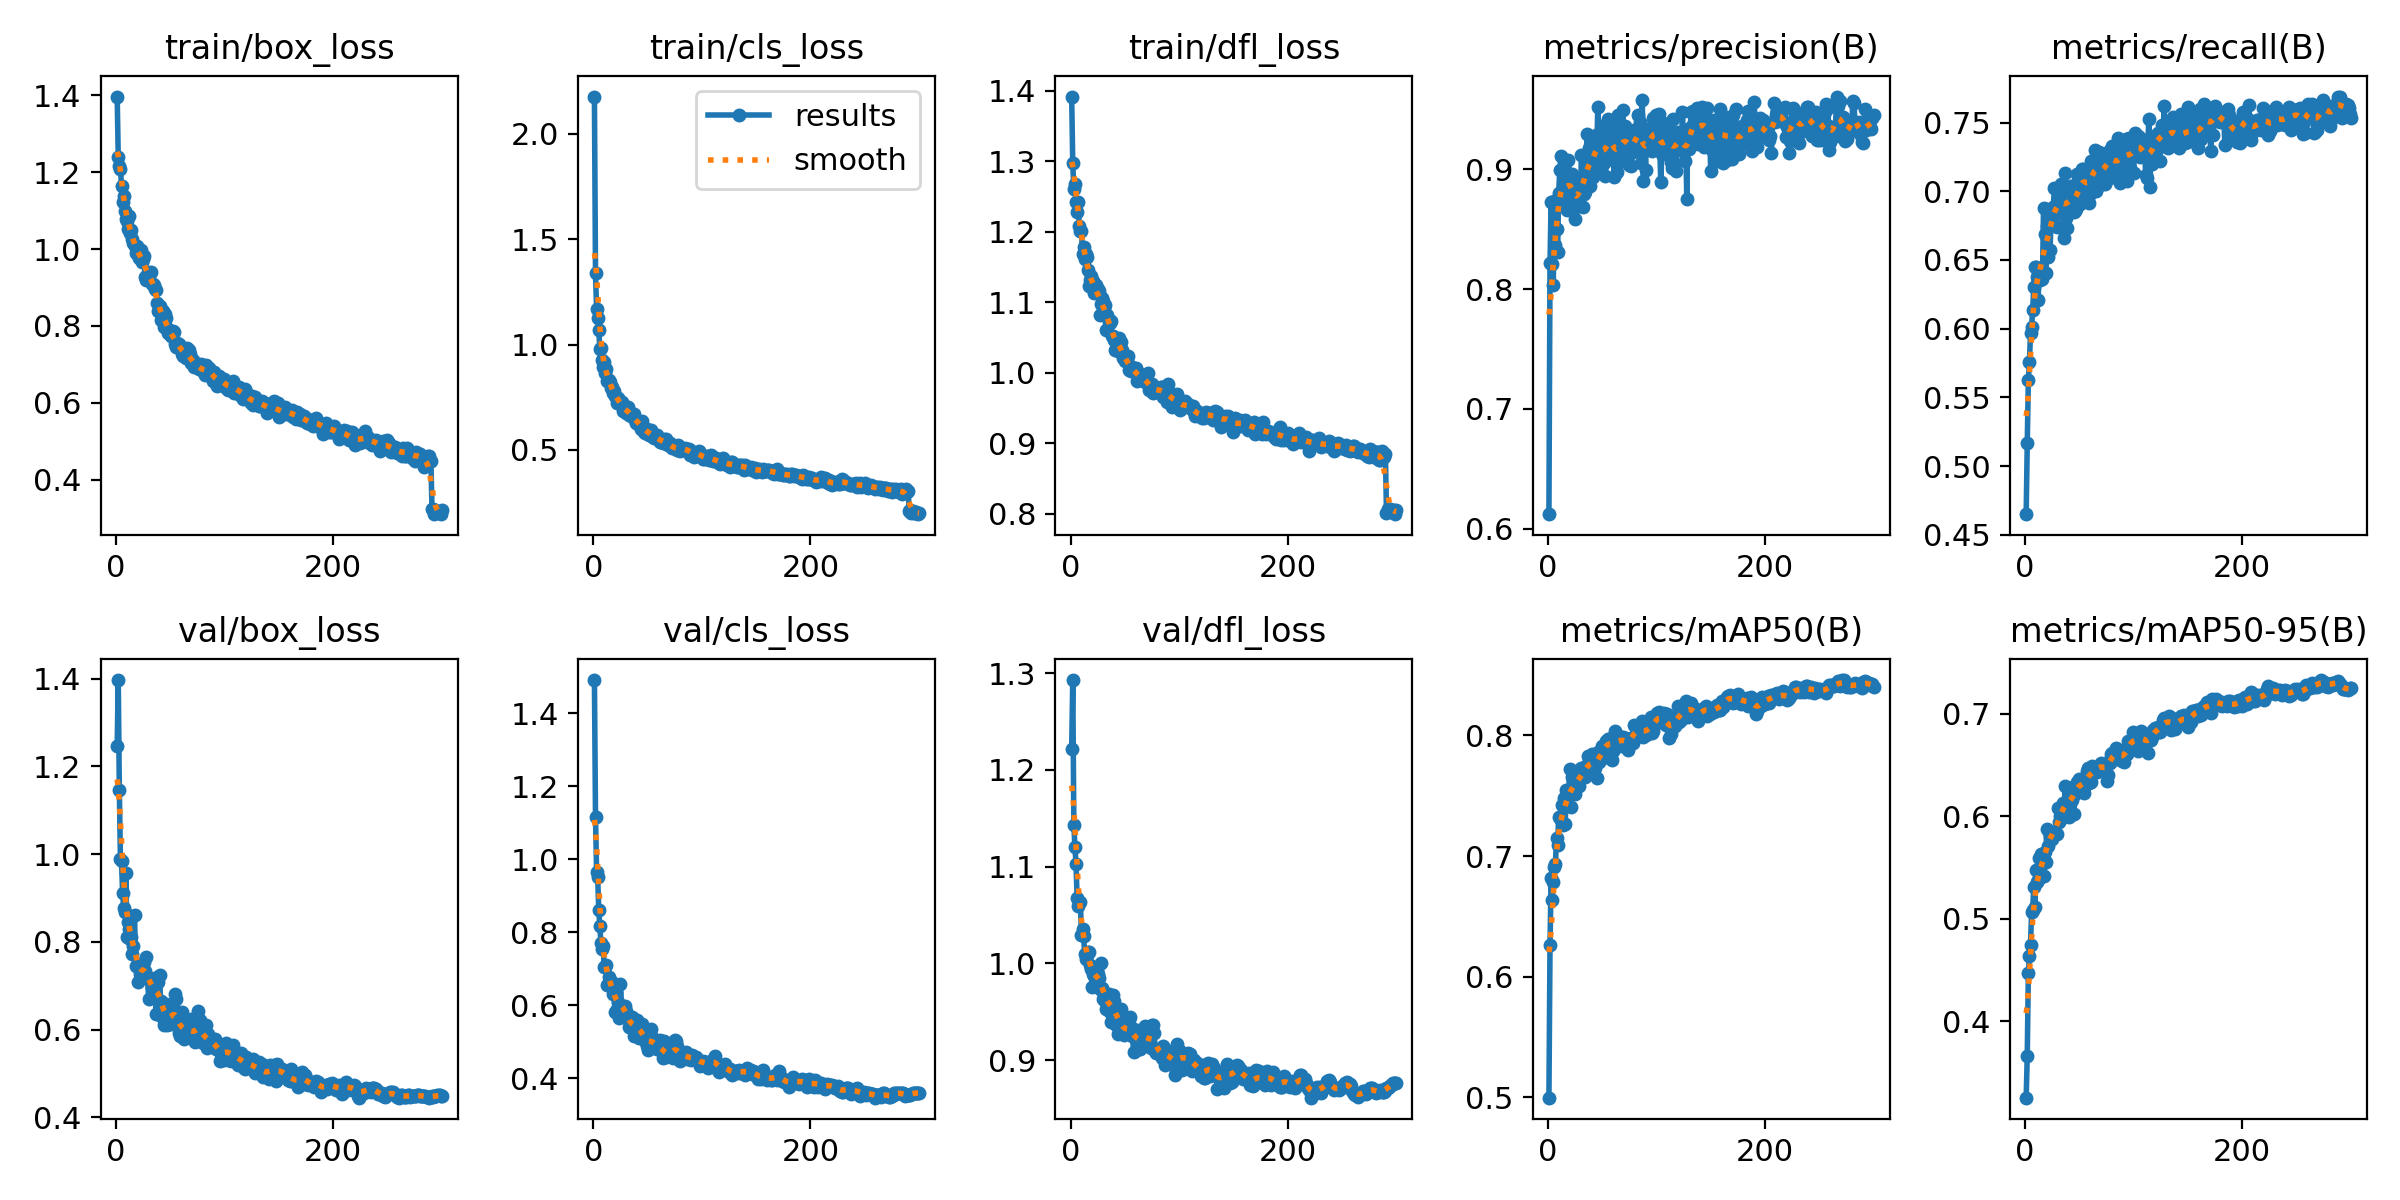

The file beside this chart, header and first rows:
epoch, time, train/box_loss, train/cls_loss, train/dfl_loss, metrics/precision(B), metrics/recall(B), metrics/mAP50(B), metrics/mAP50-95(B), val/box_loss, val/cls_loss, val/dfl_loss, lr/pg0, lr/pg1, lr/pg2
1, 40.43, 1.396, 2.176, 1.392, 0.6121, 0.4651, 0.4998, 0.3254, 1.246, 1.491, 1.221, 0.06707, 9.90991e-05, 9.90991e-05
2, 70.91, 1.239, 1.337, 1.297, 0.8215, 0.5171, 0.626, 0.3664, 1.397, 1.116, 1.293, 0.03383, 0.0001984, 0.0001984
3, 102.2, 1.215, 1.167, 1.261, 0.8729, 0.5627, 0.6818, 0.447, 1.146, 0.965, 1.143, 0.0005974, 0.0002971, 0.0002971
4, 132.2, 1.208, 1.124, 1.268, 0.8211, 0.5757, 0.6635, 0.4633, 0.9886, 0.9502, 1.12, 0.000297, 0.000297, 0.000297
5, 162.6, 1.164, 1.068, 1.242, 0.8034, 0.5971, 0.6781, 0.4746, 0.9849, 0.8605, 1.103, 0.000296, 0.000296, 0.000296
6, 194.6, 1.123, 0.98, 1.228, 0.8737, 0.6016, 0.6909, 0.5069, 0.9122, 0.8168, 1.068, 0.000295, 0.000295, 0.000295
7, 227.4, 1.137, 0.9839, 1.242, 0.8371, 0.6137, 0.6935, 0.5085, 0.8781, 0.7702, 1.06, 0.0002941, 0.0002941, 0.0002941
8, 259.5, 1.099, 0.9254, 1.208, 0.8499, 0.6302, 0.7146, 0.5309, 0.8685, 0.7527, 1.064, 0.0002931, 0.0002931, 0.0002931
9, 289.1, 1.078, 0.8948, 1.2, 0.8314, 0.6448, 0.7091, 0.5112, 0.9565, 0.7618, 1.064, 0.0002921, 0.0002921, 0.0002921
10, 318.7, 1.074, 0.9191, 1.201, 0.8806, 0.6446, 0.7326, 0.5475, 0.812, 0.7043, 1.029, 0.0002911, 0.0002911, 0.0002911
11, 350.4, 1.051, 0.8643, 1.168, 0.8996, 0.6379, 0.7312, 0.5355, 0.8456, 0.7055, 1.035, 0.0002901, 0.0002901, 0.0002901
12, 380, 1.086, 0.8861, 1.179, 0.9115, 0.621, 0.7297, 0.538, 0.8301, 0.7106, 1.028, 0.0002891, 0.0002891, 0.0002891
13, 410.7, 1.04, 0.8292, 1.161, 0.8992, 0.6435, 0.7425, 0.559, 0.8069, 0.6558, 1.01, 0.0002881, 0.0002881, 0.0002881
14, 441.8, 1.049, 0.8321, 1.168, 0.8738, 0.6353, 0.7256, 0.5408, 0.8101, 0.6784, 1.004, 0.0002871, 0.0002871, 0.0002871
15, 472.9, 1.027, 0.8243, 1.164, 0.8913, 0.6441, 0.7484, 0.5628, 0.7732, 0.6662, 1.009, 0.0002861, 0.0002861, 0.0002861
16, 503.3, 1.016, 0.7927, 1.146, 0.8708, 0.636, 0.7268, 0.5535, 0.7915, 0.6623, 1.012, 0.0002852, 0.0002852, 0.0002852
17, 534.2, 1.008, 0.7975, 1.123, 0.8836, 0.6881, 0.7548, 0.5413, 0.8618, 0.6642, 1.011, 0.0002842, 0.0002842, 0.0002842
18, 564.9, 0.9897, 0.7723, 1.132, 0.8659, 0.669, 0.7482, 0.5647, 0.7454, 0.6298, 0.9984, 0.0002832, 0.0002832, 0.0002832
19, 595.4, 1.008, 0.7775, 1.137, 0.9077, 0.6402, 0.7424, 0.5557, 0.7446, 0.6434, 0.9946, 0.0002822, 0.0002822, 0.0002822
20, 624.6, 0.9926, 0.7542, 1.124, 0.8946, 0.6744, 0.7724, 0.5877, 0.7091, 0.5817, 0.9756, 0.0002812, 0.0002812, 0.0002812
21, 656.3, 0.9764, 0.7526, 1.129, 0.8907, 0.6519, 0.7409, 0.5707, 0.7456, 0.6326, 0.9889, 0.0002802, 0.0002802, 0.0002802
22, 685.6, 0.9764, 0.7246, 1.113, 0.8965, 0.6834, 0.7652, 0.5845, 0.7273, 0.5891, 0.9872, 0.0002792, 0.0002792, 0.0002792
23, 715.7, 0.9981, 0.7477, 1.124, 0.8827, 0.6571, 0.7536, 0.5793, 0.7287, 0.6084, 0.9834, 0.0002782, 0.0002782, 0.0002782
24, 745, 0.9656, 0.7367, 1.115, 0.8766, 0.6808, 0.7604, 0.5811, 0.7173, 0.5661, 0.9936, 0.0002772, 0.0002772, 0.0002772
25, 776.1, 0.9752, 0.7205, 1.118, 0.8586, 0.6782, 0.7516, 0.5777, 0.7524, 0.6593, 0.9892, 0.0002762, 0.0002762, 0.0002762
26, 807.5, 0.9819, 0.7259, 1.115, 0.8688, 0.6888, 0.7596, 0.5839, 0.7549, 0.5935, 0.9846, 0.0002752, 0.0002752, 0.0002752
27, 837.5, 0.9261, 0.684, 1.081, 0.8752, 0.7027, 0.7672, 0.5847, 0.7329, 0.581, 0.973, 0.0002743, 0.0002743, 0.0002743
28, 867.5, 0.9195, 0.6837, 1.097, 0.876, 0.6867, 0.7637, 0.5844, 0.7646, 0.593, 1, 0.0002733, 0.0002733, 0.0002733
29, 898, 0.9405, 0.6937, 1.106, 0.8866, 0.6743, 0.7578, 0.5823, 0.7171, 0.5986, 0.9748, 0.0002723, 0.0002723, 0.0002723
30, 928, 0.9335, 0.6739, 1.102, 0.8806, 0.6886, 0.7699, 0.6084, 0.6696, 0.5839, 0.9628, 0.0002713, 0.0002713, 0.0002713
31, 959.2, 0.9366, 0.6953, 1.091, 0.9122, 0.6853, 0.7733, 0.594, 0.7179, 0.5718, 0.9658, 0.0002703, 0.0002703, 0.0002703
32, 988.9, 0.9415, 0.7029, 1.096, 0.8683, 0.7007, 0.7662, 0.5998, 0.7161, 0.563, 0.9608, 0.0002693, 0.0002693, 0.0002693
33, 1020, 0.9093, 0.6643, 1.06, 0.8796, 0.7053, 0.7667, 0.5995, 0.697, 0.5414, 0.9532, 0.0002683, 0.0002683, 0.0002683
34, 1050, 0.9099, 0.6805, 1.082, 0.8814, 0.6841, 0.7656, 0.598, 0.7078, 0.5415, 0.9657, 0.0002673, 0.0002673, 0.0002673
35, 1081, 0.9062, 0.6632, 1.072, 0.8874, 0.7022, 0.7742, 0.6123, 0.6817, 0.547, 0.9687, 0.0002663, 0.0002663, 0.0002663
36, 1111, 0.8954, 0.6636, 1.071, 0.9292, 0.6661, 0.7751, 0.6089, 0.6764, 0.5681, 0.9501, 0.0002654, 0.0002654, 0.0002654
37, 1142, 0.894, 0.6684, 1.073, 0.9019, 0.713, 0.7833, 0.6294, 0.6368, 0.5158, 0.9389, 0.0002644, 0.0002644, 0.0002644
38, 1172, 0.8584, 0.6431, 1.052, 0.9178, 0.6802, 0.7777, 0.6107, 0.721, 0.5524, 0.9635, 0.0002634, 0.0002634, 0.0002634
39, 1204, 0.8391, 0.6296, 1.052, 0.886, 0.6729, 0.7685, 0.6062, 0.7085, 0.5541, 0.9669, 0.0002624, 0.0002624, 0.0002624
40, 1233, 0.8514, 0.6353, 1.046, 0.9207, 0.7022, 0.7758, 0.5996, 0.7247, 0.5589, 0.9609, 0.0002614, 0.0002614, 0.0002614
41, 1263, 0.816, 0.624, 1.032, 0.8986, 0.7042, 0.7845, 0.6178, 0.6646, 0.5279, 0.9489, 0.0002604, 0.0002604, 0.0002604
42, 1293, 0.8331, 0.6259, 1.049, 0.8937, 0.6996, 0.7778, 0.6227, 0.6281, 0.5099, 0.9365, 0.0002594, 0.0002594, 0.0002594
43, 1323, 0.8378, 0.6286, 1.048, 0.9139, 0.6934, 0.7732, 0.616, 0.6357, 0.5443, 0.945, 0.0002584, 0.0002584, 0.0002584
44, 1353, 0.7982, 0.6017, 1.031, 0.929, 0.6935, 0.7791, 0.6285, 0.6116, 0.5284, 0.927, 0.0002574, 0.0002574, 0.0002574
45, 1383, 0.8318, 0.6357, 1.049, 0.9119, 0.6846, 0.7649, 0.6024, 0.6518, 0.548, 0.9464, 0.0002564, 0.0002564, 0.0002564
46, 1414, 0.8197, 0.6113, 1.044, 0.9521, 0.6855, 0.7863, 0.6213, 0.6586, 0.5179, 0.953, 0.0002555, 0.0002555, 0.0002555
47, 1444, 0.7956, 0.5871, 1.032, 0.9023, 0.6875, 0.7775, 0.6306, 0.6108, 0.5096, 0.9323, 0.0002545, 0.0002545, 0.0002545
48, 1474, 0.7811, 0.5827, 1.02, 0.906, 0.7127, 0.7865, 0.6332, 0.6392, 0.5006, 0.9297, 0.0002535, 0.0002535, 0.0002535
49, 1506, 0.7846, 0.5973, 1.021, 0.9117, 0.7081, 0.7833, 0.6283, 0.6129, 0.4893, 0.9257, 0.0002525, 0.0002525, 0.0002525
50, 1537, 0.7796, 0.5757, 1.017, 0.9366, 0.6957, 0.7915, 0.6362, 0.6186, 0.4783, 0.9341, 0.0002515, 0.0002515, 0.0002515
51, 1570, 0.7748, 0.57, 1.018, 0.9177, 0.6904, 0.7816, 0.6337, 0.6121, 0.4987, 0.9284, 0.0002505, 0.0002505, 0.0002505
52, 1600, 0.7871, 0.5886, 1.018, 0.9054, 0.7164, 0.7871, 0.6295, 0.6251, 0.495, 0.9294, 0.0002495, 0.0002495, 0.0002495
53, 1631, 0.783, 0.5962, 1.023, 0.8944, 0.7163, 0.7884, 0.6267, 0.6465, 0.5338, 0.9282, 0.0002485, 0.0002485, 0.0002485
54, 1661, 0.7522, 0.5645, 1.004, 0.9105, 0.7094, 0.7954, 0.6227, 0.6813, 0.5129, 0.9427, 0.0002475, 0.0002475, 0.0002475
55, 1692, 0.7463, 0.5626, 1.007, 0.9418, 0.7033, 0.7968, 0.6301, 0.6696, 0.4931, 0.944, 0.0002465, 0.0002465, 0.0002465
56, 1722, 0.7561, 0.5575, 1.002, 0.928, 0.7137, 0.7968, 0.6381, 0.6184, 0.4926, 0.9342, 0.0002455, 0.0002455, 0.0002455
57, 1753, 0.7521, 0.5606, 1.008, 0.9259, 0.7076, 0.797, 0.6437, 0.6088, 0.4839, 0.9245, 0.0002446, 0.0002446, 0.0002446
58, 1783, 0.7538, 0.5621, 1.006, 0.9407, 0.6996, 0.7945, 0.6474, 0.5917, 0.4923, 0.9087, 0.0002436, 0.0002436, 0.0002436
59, 1813, 0.7469, 0.5707, 1.004, 0.9177, 0.6911, 0.78, 0.6327, 0.5846, 0.4793, 0.923, 0.0002426, 0.0002426, 0.0002426
60, 1843, 0.7421, 0.5513, 1.006, 0.9239, 0.6979, 0.7872, 0.6401, 0.6029, 0.4939, 0.9254, 0.0002416, 0.0002416, 0.0002416
... 240 more rows
